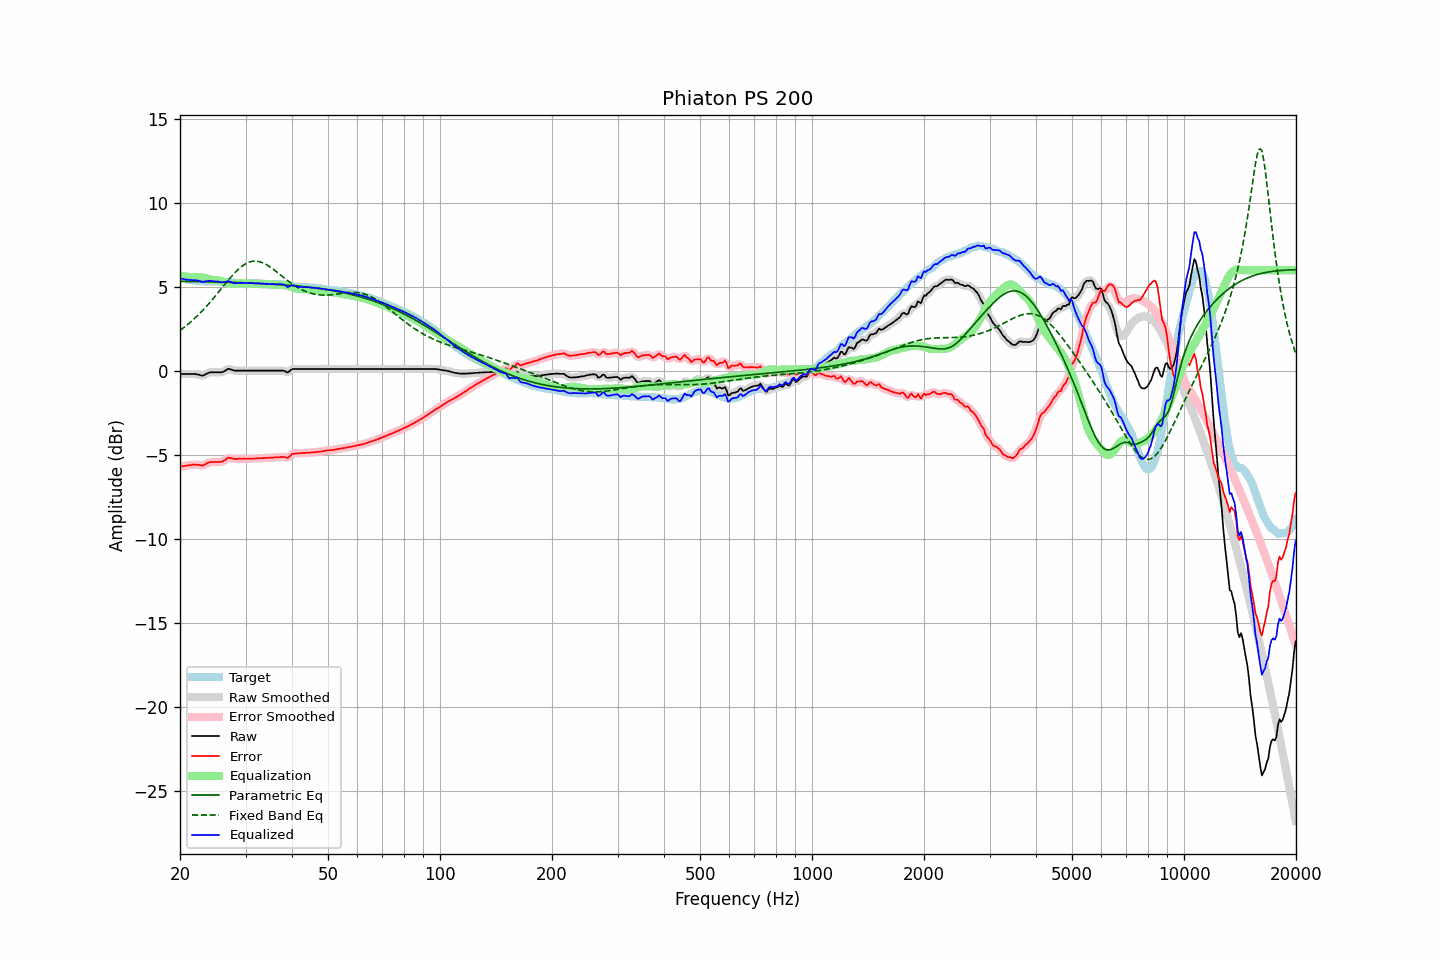

Data behind this chart, as committed beside it:
frequency, raw, error, smoothed, error_smoothed, equalization, parametric_eq, fixed_band_eq, equalized_raw, equalized_smoothed, target
20.00, -0.17, -5.69, -0.17, -5.69, 5.70, 5.34, 2.42, 5.52, 5.52, 5.51
20.20, -0.17, -5.67, -0.17, -5.67, 5.67, 5.34, 2.49, 5.50, 5.50, 5.50
20.40, -0.17, -5.65, -0.17, -5.66, 5.65, 5.34, 2.56, 5.48, 5.48, 5.48
20.61, -0.17, -5.64, -0.17, -5.64, 5.63, 5.34, 2.63, 5.46, 5.46, 5.47
20.81, -0.17, -5.62, -0.17, -5.63, 5.62, 5.34, 2.71, 5.44, 5.44, 5.45
21.02, -0.17, -5.61, -0.17, -5.61, 5.61, 5.34, 2.79, 5.43, 5.43, 5.44
21.23, -0.17, -5.60, -0.17, -5.60, 5.60, 5.33, 2.87, 5.42, 5.42, 5.43
21.44, -0.17, -5.59, -0.17, -5.59, 5.59, 5.33, 2.95, 5.41, 5.42, 5.42
21.66, -0.17, -5.57, -0.17, -5.58, 5.58, 5.33, 3.03, 5.41, 5.41, 5.40
21.87, -0.17, -5.57, -0.18, -5.57, 5.59, 5.33, 3.12, 5.41, 5.41, 5.40
22.09, -0.18, -5.57, -0.19, -5.57, 5.59, 5.33, 3.21, 5.41, 5.41, 5.39
22.31, -0.20, -5.58, -0.20, -5.58, 5.59, 5.33, 3.31, 5.39, 5.39, 5.38
22.54, -0.22, -5.59, -0.23, -5.60, 5.59, 5.32, 3.40, 5.37, 5.36, 5.36
22.76, -0.25, -5.61, -0.25, -5.61, 5.58, 5.32, 3.50, 5.33, 5.33, 5.35
22.99, -0.27, -5.63, -0.26, -5.61, 5.57, 5.32, 3.59, 5.29, 5.31, 5.35
23.22, -0.23, -5.58, -0.23, -5.58, 5.55, 5.32, 3.70, 5.31, 5.31, 5.34
23.45, -0.18, -5.53, -0.19, -5.53, 5.52, 5.32, 3.80, 5.34, 5.34, 5.34
23.69, -0.13, -5.48, -0.13, -5.48, 5.50, 5.32, 3.91, 5.36, 5.36, 5.34
23.92, -0.09, -5.43, -0.10, -5.44, 5.47, 5.31, 4.02, 5.38, 5.37, 5.34
24.16, -0.07, -5.41, -0.08, -5.42, 5.44, 5.31, 4.13, 5.37, 5.37, 5.34
24.40, -0.07, -5.41, -0.07, -5.41, 5.43, 5.31, 4.24, 5.35, 5.36, 5.34
24.65, -0.07, -5.41, -0.07, -5.41, 5.42, 5.31, 4.35, 5.34, 5.34, 5.34
24.89, -0.07, -5.41, -0.07, -5.41, 5.41, 5.31, 4.47, 5.34, 5.34, 5.34
25.14, -0.07, -5.41, -0.07, -5.41, 5.41, 5.30, 4.58, 5.33, 5.33, 5.34
25.39, -0.07, -5.41, -0.08, -5.41, 5.40, 5.30, 4.70, 5.32, 5.32, 5.33
25.65, -0.07, -5.40, -0.08, -5.40, 5.38, 5.30, 4.82, 5.30, 5.30, 5.32
25.91, -0.07, -5.40, -0.06, -5.38, 5.35, 5.30, 4.94, 5.27, 5.28, 5.32
26.16, -0.03, -5.34, -0.03, -5.35, 5.31, 5.29, 5.06, 5.28, 5.28, 5.31
26.43, 0.02, -5.30, 0.02, -5.28, 5.28, 5.29, 5.17, 5.30, 5.30, 5.31
26.69, 0.08, -5.22, 0.08, -5.22, 5.25, 5.29, 5.29, 5.33, 5.33, 5.30
26.96, 0.14, -5.15, 0.11, -5.18, 5.23, 5.29, 5.41, 5.36, 5.34, 5.29
27.23, 0.12, -5.17, 0.12, -5.17, 5.21, 5.28, 5.52, 5.32, 5.32, 5.29
27.50, 0.09, -5.19, 0.09, -5.18, 5.20, 5.28, 5.63, 5.28, 5.29, 5.28
27.77, 0.06, -5.21, 0.06, -5.21, 5.19, 5.28, 5.73, 5.25, 5.25, 5.26
28.05, 0.03, -5.23, 0.03, -5.22, 5.20, 5.27, 5.84, 5.22, 5.23, 5.25
28.33, 0.03, -5.22, 0.02, -5.22, 5.21, 5.27, 5.94, 5.23, 5.23, 5.25
28.62, 0.03, -5.22, 0.02, -5.22, 5.21, 5.27, 6.03, 5.24, 5.24, 5.25
28.90, 0.03, -5.21, 0.03, -5.22, 5.22, 5.26, 6.12, 5.25, 5.25, 5.24
29.19, 0.03, -5.22, 0.03, -5.22, 5.22, 5.26, 6.20, 5.25, 5.25, 5.25
29.48, 0.03, -5.22, 0.03, -5.22, 5.22, 5.26, 6.27, 5.25, 5.25, 5.24
29.78, 0.03, -5.22, 0.03, -5.22, 5.22, 5.25, 6.34, 5.24, 5.24, 5.24
30.08, 0.03, -5.21, 0.03, -5.21, 5.22, 5.25, 6.39, 5.24, 5.24, 5.24
30.38, 0.03, -5.21, 0.03, -5.21, 5.21, 5.25, 6.44, 5.24, 5.24, 5.24
30.68, 0.03, -5.21, 0.03, -5.21, 5.21, 5.24, 6.48, 5.24, 5.24, 5.24
30.99, 0.03, -5.21, 0.03, -5.21, 5.21, 5.24, 6.51, 5.23, 5.23, 5.23
31.30, 0.03, -5.21, 0.03, -5.21, 5.21, 5.24, 6.53, 5.23, 5.23, 5.23
31.61, 0.03, -5.20, 0.03, -5.20, 5.20, 5.23, 6.54, 5.23, 5.23, 5.23
31.93, 0.03, -5.20, 0.03, -5.20, 5.20, 5.23, 6.54, 5.22, 5.22, 5.23
32.24, 0.03, -5.19, 0.03, -5.19, 5.19, 5.22, 6.54, 5.22, 5.22, 5.22
32.57, 0.03, -5.19, 0.03, -5.19, 5.19, 5.22, 6.52, 5.22, 5.22, 5.21
32.89, 0.03, -5.18, 0.03, -5.18, 5.18, 5.21, 6.50, 5.21, 5.21, 5.21
33.22, 0.03, -5.18, 0.03, -5.18, 5.18, 5.21, 6.46, 5.21, 5.21, 5.21
33.55, 0.03, -5.18, 0.03, -5.18, 5.17, 5.20, 6.42, 5.20, 5.20, 5.21
33.89, 0.03, -5.17, 0.03, -5.17, 5.17, 5.20, 6.37, 5.20, 5.20, 5.19
34.23, 0.03, -5.16, 0.03, -5.16, 5.17, 5.19, 6.32, 5.19, 5.19, 5.19
34.57, 0.03, -5.16, 0.03, -5.16, 5.16, 5.19, 6.26, 5.19, 5.19, 5.19
34.92, 0.03, -5.16, 0.03, -5.16, 5.16, 5.18, 6.20, 5.18, 5.18, 5.18
35.27, 0.03, -5.15, 0.03, -5.15, 5.15, 5.18, 6.13, 5.18, 5.18, 5.18
35.62, 0.03, -5.15, 0.03, -5.15, 5.14, 5.17, 6.06, 5.17, 5.17, 5.18
35.97, 0.03, -5.14, 0.03, -5.14, 5.14, 5.17, 5.99, 5.16, 5.16, 5.16
... 635 more rows
